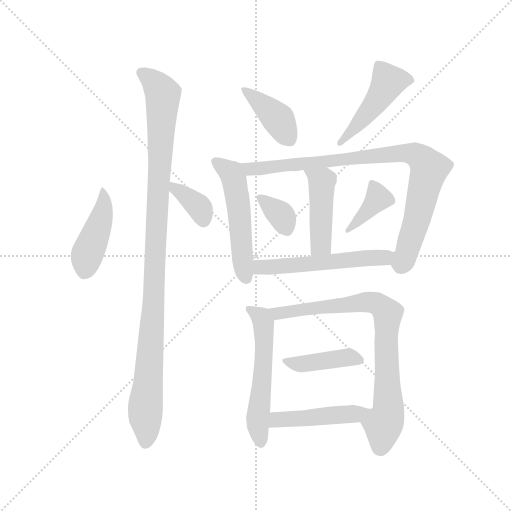
t = 0.00 s
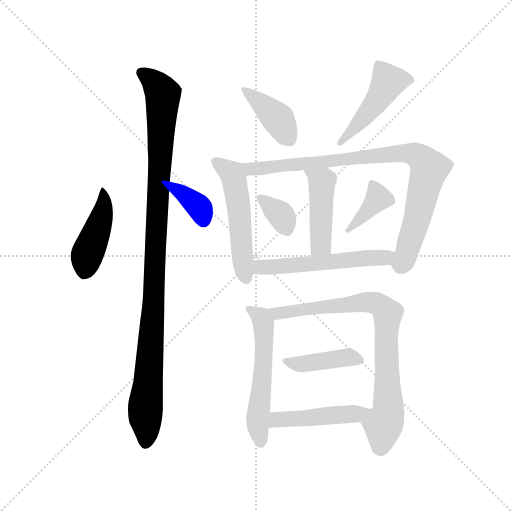
t = 2.09 s
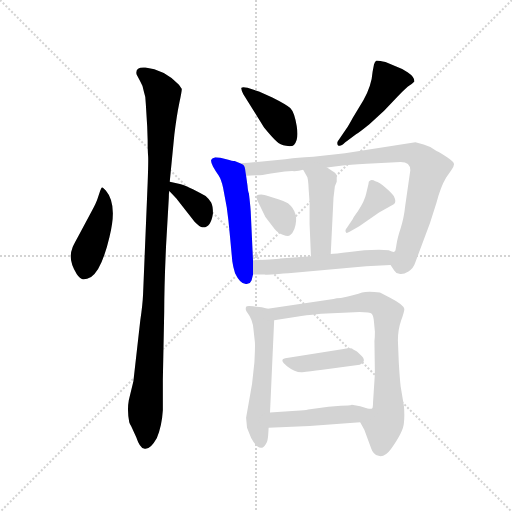
t = 4.17 s
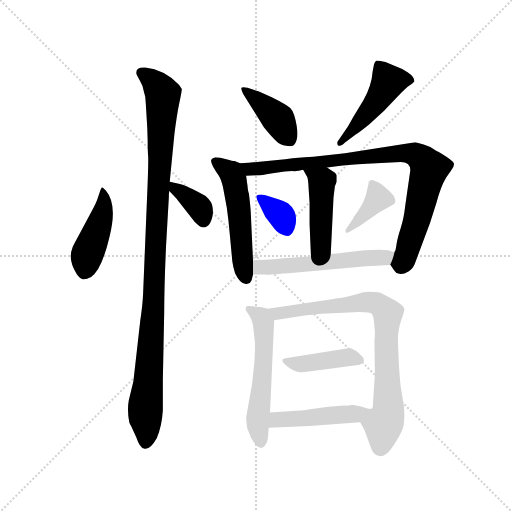
t = 6.25 s
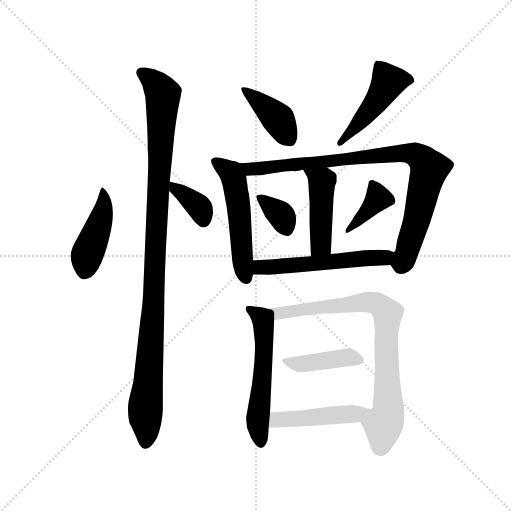
t = 8.34 s
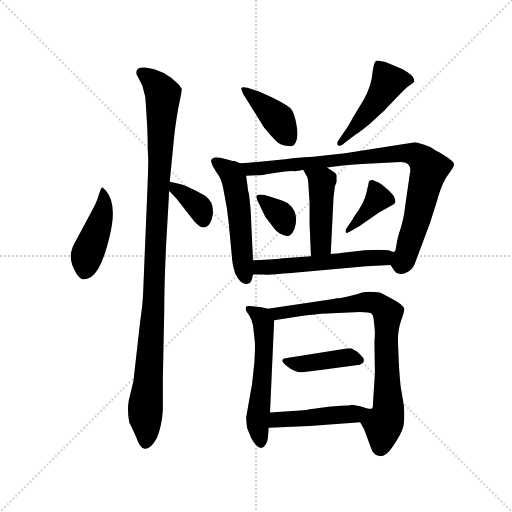
t = 10.42 s

The animated SVG that drew these frames (rendered in a browser with its animation timeline set to each time). Animation: 15 CSS @keyframes rules; one cycle of 10.42 s.

<svg version="1.1" viewBox="0 0 1024 1024" xmlns="http://www.w3.org/2000/svg">
  <g stroke="lightgray" stroke-dasharray="1,1" stroke-width="1" transform="scale(4, 4)">
    <line x1="0" y1="0" x2="256" y2="256"></line>
    <line x1="256" y1="0" x2="0" y2="256"></line>
    <line x1="128" y1="0" x2="128" y2="256"></line>
    <line x1="0" y1="128" x2="256" y2="128"></line>
  </g>
  <g transform="scale(0.92, -0.92) translate(60, -850)">
    <style type="text/css">
      
        @keyframes keyframes0 {
          from {
            stroke: blue;
            stroke-dashoffset: 444;
            stroke-width: 128;
          }
          59% {
            animation-timing-function: step-end;
            stroke: blue;
            stroke-dashoffset: 0;
            stroke-width: 128;
          }
          to {
            stroke: black;
            stroke-width: 1024;
          }
        }
        #make-me-a-hanzi-animation-0 {
          animation: keyframes0 0.611328125s both;
          animation-delay: 0s;
          animation-timing-function: linear;
        }
      
        @keyframes keyframes1 {
          from {
            stroke: blue;
            stroke-dashoffset: 1079;
            stroke-width: 128;
          }
          78% {
            animation-timing-function: step-end;
            stroke: blue;
            stroke-dashoffset: 0;
            stroke-width: 128;
          }
          to {
            stroke: black;
            stroke-width: 1024;
          }
        }
        #make-me-a-hanzi-animation-1 {
          animation: keyframes1 1.1280924479166667s both;
          animation-delay: 0.611328125s;
          animation-timing-function: linear;
        }
      
        @keyframes keyframes2 {
          from {
            stroke: blue;
            stroke-dashoffset: 365;
            stroke-width: 128;
          }
          54% {
            animation-timing-function: step-end;
            stroke: blue;
            stroke-dashoffset: 0;
            stroke-width: 128;
          }
          to {
            stroke: black;
            stroke-width: 1024;
          }
        }
        #make-me-a-hanzi-animation-2 {
          animation: keyframes2 0.5470377604166666s both;
          animation-delay: 1.7394205729166667s;
          animation-timing-function: linear;
        }
      
        @keyframes keyframes3 {
          from {
            stroke: blue;
            stroke-dashoffset: 403;
            stroke-width: 128;
          }
          57% {
            animation-timing-function: step-end;
            stroke: blue;
            stroke-dashoffset: 0;
            stroke-width: 128;
          }
          to {
            stroke: black;
            stroke-width: 1024;
          }
        }
        #make-me-a-hanzi-animation-3 {
          animation: keyframes3 0.5779622395833334s both;
          animation-delay: 2.2864583333333335s;
          animation-timing-function: linear;
        }
      
        @keyframes keyframes4 {
          from {
            stroke: blue;
            stroke-dashoffset: 471;
            stroke-width: 128;
          }
          61% {
            animation-timing-function: step-end;
            stroke: blue;
            stroke-dashoffset: 0;
            stroke-width: 128;
          }
          to {
            stroke: black;
            stroke-width: 1024;
          }
        }
        #make-me-a-hanzi-animation-4 {
          animation: keyframes4 0.63330078125s both;
          animation-delay: 2.864420572916667s;
          animation-timing-function: linear;
        }
      
        @keyframes keyframes5 {
          from {
            stroke: blue;
            stroke-dashoffset: 527;
            stroke-width: 128;
          }
          63% {
            animation-timing-function: step-end;
            stroke: blue;
            stroke-dashoffset: 0;
            stroke-width: 128;
          }
          to {
            stroke: black;
            stroke-width: 1024;
          }
        }
        #make-me-a-hanzi-animation-5 {
          animation: keyframes5 0.6788736979166666s both;
          animation-delay: 3.497721354166667s;
          animation-timing-function: linear;
        }
      
        @keyframes keyframes6 {
          from {
            stroke: blue;
            stroke-dashoffset: 898;
            stroke-width: 128;
          }
          75% {
            animation-timing-function: step-end;
            stroke: blue;
            stroke-dashoffset: 0;
            stroke-width: 128;
          }
          to {
            stroke: black;
            stroke-width: 1024;
          }
        }
        #make-me-a-hanzi-animation-6 {
          animation: keyframes6 0.9807942708333334s both;
          animation-delay: 4.176595052083334s;
          animation-timing-function: linear;
        }
      
        @keyframes keyframes7 {
          from {
            stroke: blue;
            stroke-dashoffset: 457;
            stroke-width: 128;
          }
          60% {
            animation-timing-function: step-end;
            stroke: blue;
            stroke-dashoffset: 0;
            stroke-width: 128;
          }
          to {
            stroke: black;
            stroke-width: 1024;
          }
        }
        #make-me-a-hanzi-animation-7 {
          animation: keyframes7 0.6219075520833334s both;
          animation-delay: 5.157389322916667s;
          animation-timing-function: linear;
        }
      
        @keyframes keyframes8 {
          from {
            stroke: blue;
            stroke-dashoffset: 349;
            stroke-width: 128;
          }
          53% {
            animation-timing-function: step-end;
            stroke: blue;
            stroke-dashoffset: 0;
            stroke-width: 128;
          }
          to {
            stroke: black;
            stroke-width: 1024;
          }
        }
        #make-me-a-hanzi-animation-8 {
          animation: keyframes8 0.5340169270833334s both;
          animation-delay: 5.779296875s;
          animation-timing-function: linear;
        }
      
        @keyframes keyframes9 {
          from {
            stroke: blue;
            stroke-dashoffset: 386;
            stroke-width: 128;
          }
          56% {
            animation-timing-function: step-end;
            stroke: blue;
            stroke-dashoffset: 0;
            stroke-width: 128;
          }
          to {
            stroke: black;
            stroke-width: 1024;
          }
        }
        #make-me-a-hanzi-animation-9 {
          animation: keyframes9 0.5641276041666666s both;
          animation-delay: 6.313313802083333s;
          animation-timing-function: linear;
        }
      
        @keyframes keyframes10 {
          from {
            stroke: blue;
            stroke-dashoffset: 556;
            stroke-width: 128;
          }
          64% {
            animation-timing-function: step-end;
            stroke: blue;
            stroke-dashoffset: 0;
            stroke-width: 128;
          }
          to {
            stroke: black;
            stroke-width: 1024;
          }
        }
        #make-me-a-hanzi-animation-10 {
          animation: keyframes10 0.7024739583333334s both;
          animation-delay: 6.87744140625s;
          animation-timing-function: linear;
        }
      
        @keyframes keyframes11 {
          from {
            stroke: blue;
            stroke-dashoffset: 561;
            stroke-width: 128;
          }
          65% {
            animation-timing-function: step-end;
            stroke: blue;
            stroke-dashoffset: 0;
            stroke-width: 128;
          }
          to {
            stroke: black;
            stroke-width: 1024;
          }
        }
        #make-me-a-hanzi-animation-11 {
          animation: keyframes11 0.70654296875s both;
          animation-delay: 7.579915364583333s;
          animation-timing-function: linear;
        }
      
        @keyframes keyframes12 {
          from {
            stroke: blue;
            stroke-dashoffset: 813;
            stroke-width: 128;
          }
          73% {
            animation-timing-function: step-end;
            stroke: blue;
            stroke-dashoffset: 0;
            stroke-width: 128;
          }
          to {
            stroke: black;
            stroke-width: 1024;
          }
        }
        #make-me-a-hanzi-animation-12 {
          animation: keyframes12 0.91162109375s both;
          animation-delay: 8.286458333333332s;
          animation-timing-function: linear;
        }
      
        @keyframes keyframes13 {
          from {
            stroke: blue;
            stroke-dashoffset: 416;
            stroke-width: 128;
          }
          58% {
            animation-timing-function: step-end;
            stroke: blue;
            stroke-dashoffset: 0;
            stroke-width: 128;
          }
          to {
            stroke: black;
            stroke-width: 1024;
          }
        }
        #make-me-a-hanzi-animation-13 {
          animation: keyframes13 0.5885416666666666s both;
          animation-delay: 9.198079427083332s;
          animation-timing-function: linear;
        }
      
        @keyframes keyframes14 {
          from {
            stroke: blue;
            stroke-dashoffset: 475;
            stroke-width: 128;
          }
          61% {
            animation-timing-function: step-end;
            stroke: blue;
            stroke-dashoffset: 0;
            stroke-width: 128;
          }
          to {
            stroke: black;
            stroke-width: 1024;
          }
        }
        #make-me-a-hanzi-animation-14 {
          animation: keyframes14 0.6365559895833334s both;
          animation-delay: 9.786621093749998s;
          animation-timing-function: linear;
        }
      
    </style>
    
      <path d="M 158 436 L 152 418 Q 149 409 141 394 L 109 334 Q 98 314 97 310 Q 87 286 107 254 Q 114 244 120 243 Q 127 242 138 248 Q 161 263 178 335 Q 196 406 170 436 Q 164 442 162 443 Q 161 443 158 436 Z" fill="lightgray"></path>
    
      <path d="M 260 575 L 261 545 Q 261 523 262 511 Q 263 499 260 428 L 251 210 Q 250 187 245 154 L 230 21 L 220 -20 Q 216 -42 221 -68 Q 222 -72 225 -76 L 236 -100 Q 244 -124 253 -125 Q 266 -129 281 -102 Q 292 -76 294 -42 L 294 24 L 297 173 Q 297 228 301 316 L 307 420 Q 307 430 308 435 L 309 455 L 319 557 Q 324 598 330 627 Q 336 655 335 657 Q 335 658 329 666 Q 296 699 256 703 Q 233 705 237 688 L 245 673 Q 251 664 253 650 Q 257 640 257 624 Q 258 608 260 575 Z" fill="lightgray"></path>
    
      <path d="M 308 435 L 323 419 L 363 368 Q 375 356 380 356 Q 398 354 403 386 Q 403 403 399 410 Q 396 416 387 424 Q 345 447 331 450 L 309 455 C 284 461 287 457 308 435 Z" fill="lightgray"></path>
    
      <path d="M 469 645 L 514 573 Q 533 550 541 543 Q 549 535 562 533 Q 575 531 579 535 Q 590 546 585 576 Q 580 606 571 615 Q 562 623 532 638 L 503 651 L 478 659 Q 467 662 465 659 Q 463 657 469 645 Z" fill="lightgray"></path>
    
      <path d="M 694 572 L 677 547 Q 671 540 674 535 Q 679 529 690 540 L 714 558 Q 722 563 743 580 L 775 609 L 805 641 Q 824 660 830 664 Q 836 668 841 673 Q 841 683 826 693 Q 812 702 800 706 L 778 715 Q 762 719 758 718 Q 755 717 753 710 L 750 694 Q 748 664 730 632 L 707 594 Q 695 572 694 572 Z" fill="lightgray"></path>
    
      <path d="M 462 495 L 450 500 Q 446 500 432 504 Q 418 508 408 508 Q 400 506 399 502 Q 398 498 403 488 Q 409 477 415 469 Q 421 460 425 442 L 433 399 Q 437 371 440 336 L 445 282 Q 447 268 451 256 Q 464 229 478 233 Q 485 235 487 241 L 490 253 L 490 284 L 485 391 Q 484 406 481 430 Q 479 434 478 447 L 475 468 C 472 491 472 491 462 495 Z" fill="lightgray"></path>
    
      <path d="M 861 536 L 843 541 L 690 517 L 621 509 L 603 508 Q 596 508 560 504 L 499 498 Q 483 496 462 495 C 432 493 445 467 475 468 L 499 469 Q 508 469 529 473 L 559 477 Q 564 478 575 478 Q 587 477 599 481 L 651 486 L 685 490 Q 726 494 737 494 L 811 498 Q 832 498 832 480 L 821 403 Q 818 375 811 354 Q 804 333 802 319 Q 800 304 798 303 C 791 274 787 276 789 274 L 797 262 Q 800 256 808 255 Q 816 253 828 260 Q 839 267 843 280 L 875 366 L 889 410 Q 898 444 910 464 L 921 480 Q 927 488 927 493 Q 927 498 912 508 Q 898 518 889 522 Q 876 532 861 536 Z" fill="lightgray"></path>
    
      <path d="M 599 481 L 607 467 Q 610 464 611 439 L 613 409 L 613 363 L 616 293 C 617 263 658 268 659 298 L 665 420 L 668 445 L 672 455 L 672 468 Q 672 472 664 477 L 651 486 C 626 503 584 507 599 481 Z" fill="lightgray"></path>
    
      <path d="M 504 405 L 517 378 L 537 352 Q 545 342 556 339 Q 567 335 571 339 Q 576 342 580 352 Q 592 387 566 408 Q 556 414 545 417 L 519 425 Q 516 426 508 427 Q 501 427 498 425 Q 495 422 504 405 Z" fill="lightgray"></path>
    
      <path d="M 707 374 L 695 356 Q 689 349 692 345 Q 693 342 700 346 L 721 358 L 764 388 L 796 406 Q 803 410 796 424 Q 790 432 777 443 Q 765 454 756 456 Q 748 461 744 457 Q 741 456 741 450 L 736 429 Q 733 414 718 391 Q 707 376 707 374 Z" fill="lightgray"></path>
    
      <path d="M 490 253 L 515 253 Q 517 252 579 257 L 736 271 L 789 274 C 819 276 828 298 798 303 Q 796 301 785 306 Q 769 308 732 306 L 700 302 Q 667 298 659 298 L 616 293 L 549 288 Q 547 287 490 284 C 460 282 460 253 490 253 Z" fill="lightgray"></path>
    
      <path d="M 527 -47 L 536 154 C 537 176 537 176 522 179 L 509 182 L 490 184 Q 477 186 475 183 Q 473 177 476 173 Q 490 155 491 134 L 494 107 Q 495 99 493 62 L 488 16 L 475 -58 L 477 -80 L 486 -102 Q 505 -137 518 -115 Q 522 -110 523 -96 L 524 -80 L 527 -47 Z" fill="lightgray"></path>
    
      <path d="M 755 38 L 751 -24 Q 751 -36 749 -38 C 745 -68 708 -42 723 -68 L 732 -84 L 747 -125 Q 751 -138 763 -141 Q 776 -145 790 -126 Q 817 -88 818 -70 Q 820 -53 818 -32 L 811 10 Q 809 27 807 61 L 805 110 Q 805 133 812 153 Q 819 172 819 178 Q 818 187 789 202 L 766 214 Q 740 218 727 214 Q 714 209 681 202 Q 671 202 665 200 L 522 179 C 492 175 506 149 536 154 L 595 163 Q 606 165 619 166 L 638 168 L 722 172 Q 745 172 748 168 Q 752 164 753 150 L 755 129 Q 755 115 754 108 L 755 38 Z" fill="lightgray"></path>
    
      <path d="M 641 46 L 722 57 Q 739 65 724 78 L 716 86 L 707 91 Q 706 95 680 90 L 560 71 Q 546 68 564 54 Q 582 40 597 41 Q 612 42 641 46 Z" fill="lightgray"></path>
    
      <path d="M 749 -38 Q 746 -39 739 -38 L 723 -33 L 705 -30 Q 700 -32 681 -32 L 654 -34 L 610 -40 Q 603 -42 584 -43 L 527 -47 C 497 -49 494 -81 524 -80 L 613 -76 L 723 -68 C 753 -66 779 -37 749 -38 Z" fill="lightgray"></path>
    
    
      <clipPath id="make-me-a-hanzi-clip-0">
        <path d="M 158 436 L 152 418 Q 149 409 141 394 L 109 334 Q 98 314 97 310 Q 87 286 107 254 Q 114 244 120 243 Q 127 242 138 248 Q 161 263 178 335 Q 196 406 170 436 Q 164 442 162 443 Q 161 443 158 436 Z"></path>
      </clipPath>
      <path clip-path="url(#make-me-a-hanzi-clip-0)" d="M 164 437 L 162 381 L 128 292 L 123 256" fill="none" id="make-me-a-hanzi-animation-0" stroke-dasharray="316 632" stroke-linecap="round"></path>
    
      <clipPath id="make-me-a-hanzi-clip-1">
        <path d="M 260 575 L 261 545 Q 261 523 262 511 Q 263 499 260 428 L 251 210 Q 250 187 245 154 L 230 21 L 220 -20 Q 216 -42 221 -68 Q 222 -72 225 -76 L 236 -100 Q 244 -124 253 -125 Q 266 -129 281 -102 Q 292 -76 294 -42 L 294 24 L 297 173 Q 297 228 301 316 L 307 420 Q 307 430 308 435 L 309 455 L 319 557 Q 324 598 330 627 Q 336 655 335 657 Q 335 658 329 666 Q 296 699 256 703 Q 233 705 237 688 L 245 673 Q 251 664 253 650 Q 257 640 257 624 Q 258 608 260 575 Z"></path>
      </clipPath>
      <path clip-path="url(#make-me-a-hanzi-clip-1)" d="M 250 692 L 295 644 L 275 207 L 256 -30 L 256 -112" fill="none" id="make-me-a-hanzi-animation-1" stroke-dasharray="951 1902" stroke-linecap="round"></path>
    
      <clipPath id="make-me-a-hanzi-clip-2">
        <path d="M 308 435 L 323 419 L 363 368 Q 375 356 380 356 Q 398 354 403 386 Q 403 403 399 410 Q 396 416 387 424 Q 345 447 331 450 L 309 455 C 284 461 287 457 308 435 Z"></path>
      </clipPath>
      <path clip-path="url(#make-me-a-hanzi-clip-2)" d="M 314 450 L 375 397 L 382 370" fill="none" id="make-me-a-hanzi-animation-2" stroke-dasharray="237 474" stroke-linecap="round"></path>
    
      <clipPath id="make-me-a-hanzi-clip-3">
        <path d="M 469 645 L 514 573 Q 533 550 541 543 Q 549 535 562 533 Q 575 531 579 535 Q 590 546 585 576 Q 580 606 571 615 Q 562 623 532 638 L 503 651 L 478 659 Q 467 662 465 659 Q 463 657 469 645 Z"></path>
      </clipPath>
      <path clip-path="url(#make-me-a-hanzi-clip-3)" d="M 472 653 L 539 596 L 571 546" fill="none" id="make-me-a-hanzi-animation-3" stroke-dasharray="275 550" stroke-linecap="round"></path>
    
      <clipPath id="make-me-a-hanzi-clip-4">
        <path d="M 694 572 L 677 547 Q 671 540 674 535 Q 679 529 690 540 L 714 558 Q 722 563 743 580 L 775 609 L 805 641 Q 824 660 830 664 Q 836 668 841 673 Q 841 683 826 693 Q 812 702 800 706 L 778 715 Q 762 719 758 718 Q 755 717 753 710 L 750 694 Q 748 664 730 632 L 707 594 Q 695 572 694 572 Z"></path>
      </clipPath>
      <path clip-path="url(#make-me-a-hanzi-clip-4)" d="M 830 675 L 785 672 L 753 622 L 679 540" fill="none" id="make-me-a-hanzi-animation-4" stroke-dasharray="343 686" stroke-linecap="round"></path>
    
      <clipPath id="make-me-a-hanzi-clip-5">
        <path d="M 462 495 L 450 500 Q 446 500 432 504 Q 418 508 408 508 Q 400 506 399 502 Q 398 498 403 488 Q 409 477 415 469 Q 421 460 425 442 L 433 399 Q 437 371 440 336 L 445 282 Q 447 268 451 256 Q 464 229 478 233 Q 485 235 487 241 L 490 253 L 490 284 L 485 391 Q 484 406 481 430 Q 479 434 478 447 L 475 468 C 472 491 472 491 462 495 Z"></path>
      </clipPath>
      <path clip-path="url(#make-me-a-hanzi-clip-5)" d="M 409 497 L 442 474 L 448 463 L 474 246" fill="none" id="make-me-a-hanzi-animation-5" stroke-dasharray="399 798" stroke-linecap="round"></path>
    
      <clipPath id="make-me-a-hanzi-clip-6">
        <path d="M 861 536 L 843 541 L 690 517 L 621 509 L 603 508 Q 596 508 560 504 L 499 498 Q 483 496 462 495 C 432 493 445 467 475 468 L 499 469 Q 508 469 529 473 L 559 477 Q 564 478 575 478 Q 587 477 599 481 L 651 486 L 685 490 Q 726 494 737 494 L 811 498 Q 832 498 832 480 L 821 403 Q 818 375 811 354 Q 804 333 802 319 Q 800 304 798 303 C 791 274 787 276 789 274 L 797 262 Q 800 256 808 255 Q 816 253 828 260 Q 839 267 843 280 L 875 366 L 889 410 Q 898 444 910 464 L 921 480 Q 927 488 927 493 Q 927 498 912 508 Q 898 518 889 522 Q 876 532 861 536 Z"></path>
      </clipPath>
      <path clip-path="url(#make-me-a-hanzi-clip-6)" d="M 469 490 L 483 483 L 518 484 L 792 516 L 849 511 L 873 484 L 872 477 L 822 295 L 817 282 L 806 277" fill="none" id="make-me-a-hanzi-animation-6" stroke-dasharray="770 1540" stroke-linecap="round"></path>
    
      <clipPath id="make-me-a-hanzi-clip-7">
        <path d="M 599 481 L 607 467 Q 610 464 611 439 L 613 409 L 613 363 L 616 293 C 617 263 658 268 659 298 L 665 420 L 668 445 L 672 455 L 672 468 Q 672 472 664 477 L 651 486 C 626 503 584 507 599 481 Z"></path>
      </clipPath>
      <path clip-path="url(#make-me-a-hanzi-clip-7)" d="M 606 480 L 634 461 L 639 451 L 638 322 L 622 300" fill="none" id="make-me-a-hanzi-animation-7" stroke-dasharray="329 658" stroke-linecap="round"></path>
    
      <clipPath id="make-me-a-hanzi-clip-8">
        <path d="M 504 405 L 517 378 L 537 352 Q 545 342 556 339 Q 567 335 571 339 Q 576 342 580 352 Q 592 387 566 408 Q 556 414 545 417 L 519 425 Q 516 426 508 427 Q 501 427 498 425 Q 495 422 504 405 Z"></path>
      </clipPath>
      <path clip-path="url(#make-me-a-hanzi-clip-8)" d="M 504 422 L 550 383 L 564 354" fill="none" id="make-me-a-hanzi-animation-8" stroke-dasharray="221 442" stroke-linecap="round"></path>
    
      <clipPath id="make-me-a-hanzi-clip-9">
        <path d="M 707 374 L 695 356 Q 689 349 692 345 Q 693 342 700 346 L 721 358 L 764 388 L 796 406 Q 803 410 796 424 Q 790 432 777 443 Q 765 454 756 456 Q 748 461 744 457 Q 741 456 741 450 L 736 429 Q 733 414 718 391 Q 707 376 707 374 Z"></path>
      </clipPath>
      <path clip-path="url(#make-me-a-hanzi-clip-9)" d="M 750 451 L 762 419 L 695 350" fill="none" id="make-me-a-hanzi-animation-9" stroke-dasharray="258 516" stroke-linecap="round"></path>
    
      <clipPath id="make-me-a-hanzi-clip-10">
        <path d="M 490 253 L 515 253 Q 517 252 579 257 L 736 271 L 789 274 C 819 276 828 298 798 303 Q 796 301 785 306 Q 769 308 732 306 L 700 302 Q 667 298 659 298 L 616 293 L 549 288 Q 547 287 490 284 C 460 282 460 253 490 253 Z"></path>
      </clipPath>
      <path clip-path="url(#make-me-a-hanzi-clip-10)" d="M 496 261 L 507 270 L 777 290 L 790 298" fill="none" id="make-me-a-hanzi-animation-10" stroke-dasharray="428 856" stroke-linecap="round"></path>
    
      <clipPath id="make-me-a-hanzi-clip-11">
        <path d="M 527 -47 L 536 154 C 537 176 537 176 522 179 L 509 182 L 490 184 Q 477 186 475 183 Q 473 177 476 173 Q 490 155 491 134 L 494 107 Q 495 99 493 62 L 488 16 L 475 -58 L 477 -80 L 486 -102 Q 505 -137 518 -115 Q 522 -110 523 -96 L 524 -80 L 527 -47 Z"></path>
      </clipPath>
      <path clip-path="url(#make-me-a-hanzi-clip-11)" d="M 483 179 L 508 160 L 513 149 L 515 101 L 501 -55 L 507 -112" fill="none" id="make-me-a-hanzi-animation-11" stroke-dasharray="433 866" stroke-linecap="round"></path>
    
      <clipPath id="make-me-a-hanzi-clip-12">
        <path d="M 755 38 L 751 -24 Q 751 -36 749 -38 C 745 -68 708 -42 723 -68 L 732 -84 L 747 -125 Q 751 -138 763 -141 Q 776 -145 790 -126 Q 817 -88 818 -70 Q 820 -53 818 -32 L 811 10 Q 809 27 807 61 L 805 110 Q 805 133 812 153 Q 819 172 819 178 Q 818 187 789 202 L 766 214 Q 740 218 727 214 Q 714 209 681 202 Q 671 202 665 200 L 522 179 C 492 175 506 149 536 154 L 595 163 Q 606 165 619 166 L 638 168 L 722 172 Q 745 172 748 168 Q 752 164 753 150 L 755 129 Q 755 115 754 108 L 755 38 Z"></path>
      </clipPath>
      <path clip-path="url(#make-me-a-hanzi-clip-12)" d="M 530 175 L 556 170 L 744 194 L 761 190 L 783 168 L 779 101 L 784 -41 L 767 -122" fill="none" id="make-me-a-hanzi-animation-12" stroke-dasharray="685 1370" stroke-linecap="round"></path>
    
      <clipPath id="make-me-a-hanzi-clip-13">
        <path d="M 641 46 L 722 57 Q 739 65 724 78 L 716 86 L 707 91 Q 706 95 680 90 L 560 71 Q 546 68 564 54 Q 582 40 597 41 Q 612 42 641 46 Z"></path>
      </clipPath>
      <path clip-path="url(#make-me-a-hanzi-clip-13)" d="M 562 63 L 593 58 L 692 74 L 720 68" fill="none" id="make-me-a-hanzi-animation-13" stroke-dasharray="288 576" stroke-linecap="round"></path>
    
      <clipPath id="make-me-a-hanzi-clip-14">
        <path d="M 749 -38 Q 746 -39 739 -38 L 723 -33 L 705 -30 Q 700 -32 681 -32 L 654 -34 L 610 -40 Q 603 -42 584 -43 L 527 -47 C 497 -49 494 -81 524 -80 L 613 -76 L 723 -68 C 753 -66 779 -37 749 -38 Z"></path>
      </clipPath>
      <path clip-path="url(#make-me-a-hanzi-clip-14)" d="M 531 -75 L 550 -62 L 714 -51 L 744 -42" fill="none" id="make-me-a-hanzi-animation-14" stroke-dasharray="347 694" stroke-linecap="round"></path>
    
  </g>
</svg>
